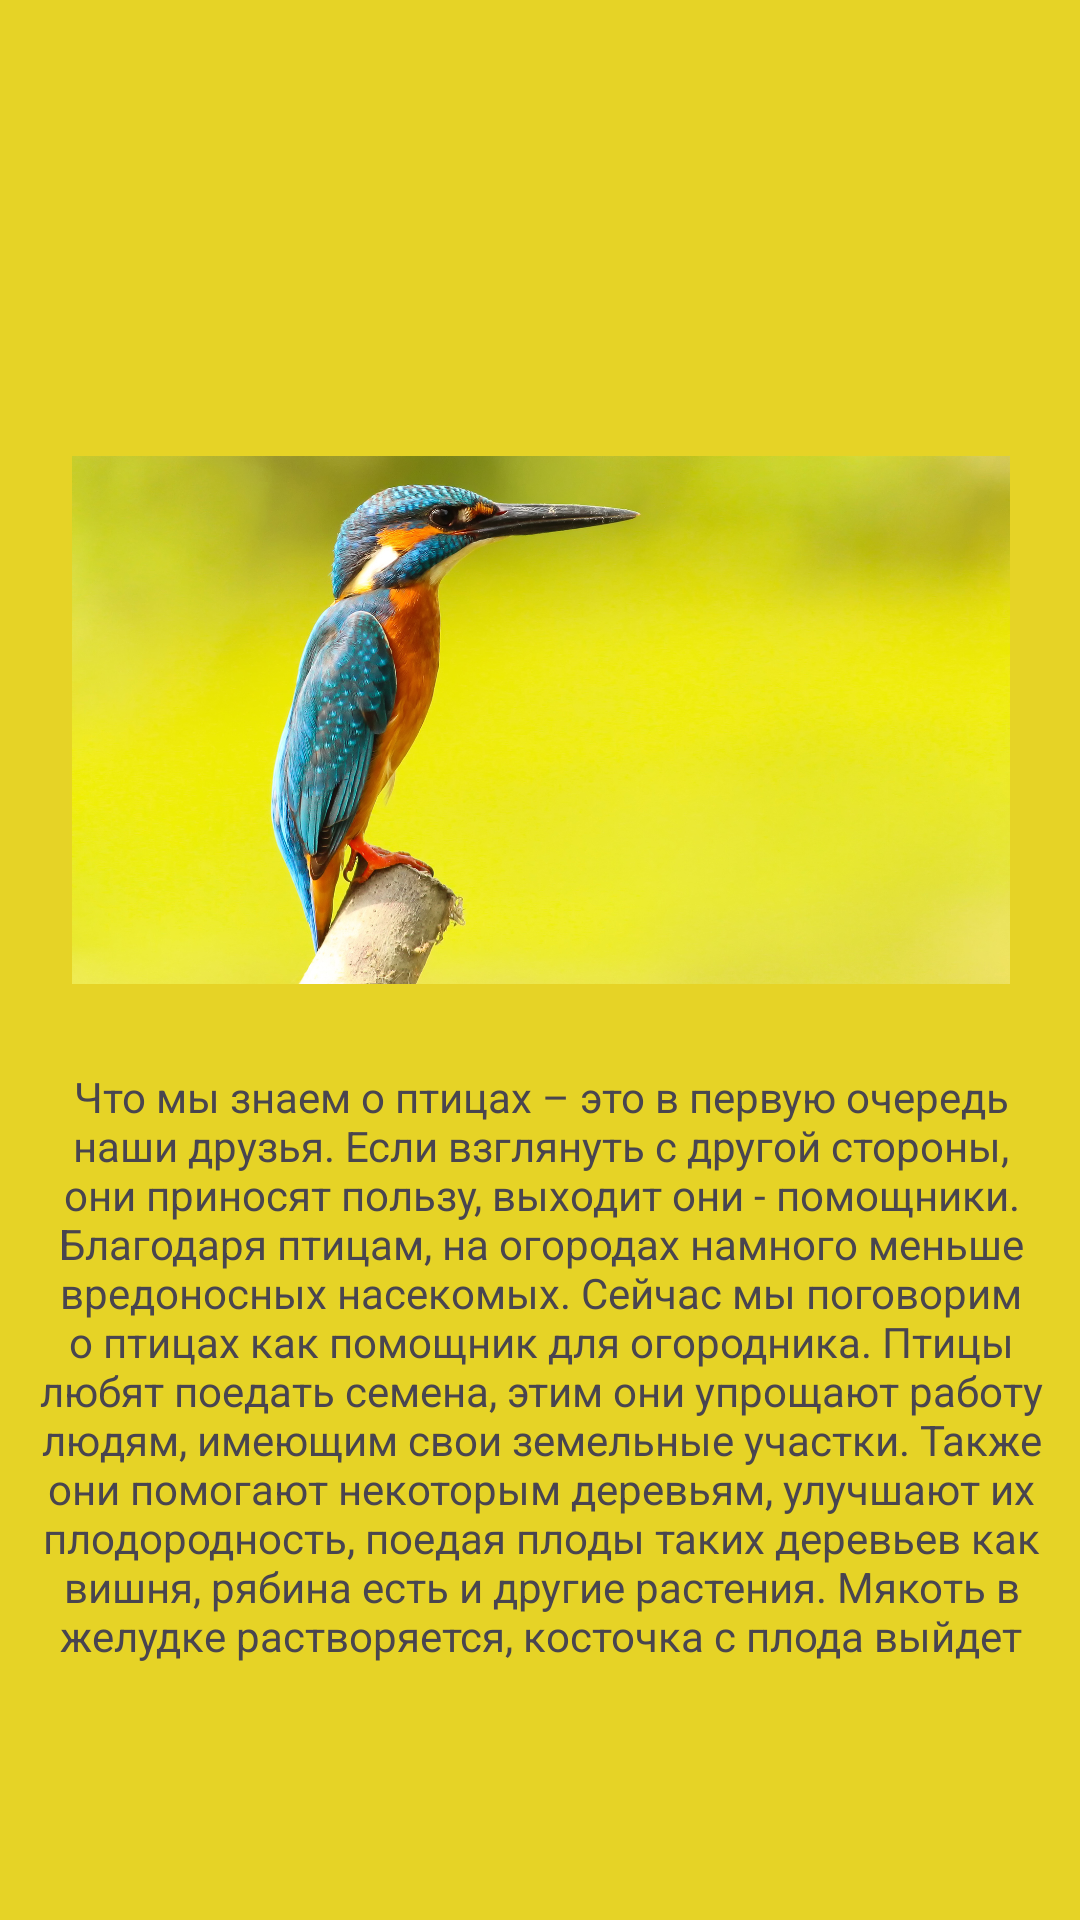

Reconstruct the res/layout file that produces this screen, plus the resources it refers to.
<!-- AndroidManifest.xml: application theme Theme.TabLayoutProject -->
<!-- res/layout/fragment_birds.xml -->
<?xml version="1.0" encoding="utf-8"?>
<FrameLayout xmlns:android="http://schemas.android.com/apk/res/android"
    xmlns:app="http://schemas.android.com/apk/res-auto"
    xmlns:tools="http://schemas.android.com/tools"
    android:layout_width="match_parent"
    android:layout_height="match_parent"
    tools:context=".FragmentBirds">

    

    <androidx.constraintlayout.widget.ConstraintLayout
        android:id="@+id/birdConstraint"
        android:layout_width="match_parent"
        android:layout_height="match_parent"
        android:background="#E6D326"
        tools:layout_editor_absoluteX="10dp"
        tools:layout_editor_absoluteY="219dp">

        <ImageView
            android:id="@+id/imageBird"
            android:layout_width="320dp"
            android:layout_height="176dp"
            android:layout_marginStart="25dp"
            android:layout_marginTop="152dp"
            android:layout_marginEnd="25dp"
            android:contentDescription="bird"
            app:layout_constraintEnd_toEndOf="parent"
            app:layout_constraintHorizontal_bias="0.494"
            app:layout_constraintStart_toStartOf="parent"
            app:layout_constraintTop_toTopOf="parent"
            app:srcCompat="@drawable/bird" />

        <TextView
            android:id="@+id/textBird"
            android:layout_width="353dp"
            android:layout_height="202dp"
            android:layout_marginTop="28dp"
            android:gravity="center"
            android:text="Что мы знаем о птицах – это в первую очередь наши друзья. Если взглянуть с другой стороны, они приносят пользу, выходит они - помощники. Благодаря птицам, на огородах намного меньше вредоносных насекомых. Сейчас мы поговорим о птицах как помощник для огородника. Птицы любят поедать семена, этим они упрощают работу людям, имеющим свои земельные участки. Также они помогают некоторым деревьям, улучшают их плодородность, поедая плоды таких деревьев как вишня, рябина есть и другие растения. Мякоть в желудке растворяется, косточка с плода выйдет со временем и на том месте, где упала косточка, вырастает дерево."
            app:layout_constraintEnd_toEndOf="@+id/imageBird"
            app:layout_constraintStart_toStartOf="@+id/imageBird"
            app:layout_constraintTop_toBottomOf="@+id/imageBird" />

    </androidx.constraintlayout.widget.ConstraintLayout>

</FrameLayout>
<!-- resources referenced by this layout -->
<resources>
  <!-- drawable bird: png bitmap (drawable, 908218 bytes) -->
  <style name="Theme.TabLayoutProject" parent="Base.Theme.TabLayoutProject" />
  <style name="Base.Theme.TabLayoutProject" parent="Theme.Material3.DayNight.NoActionBar">
          
          
      </style>
</resources>
